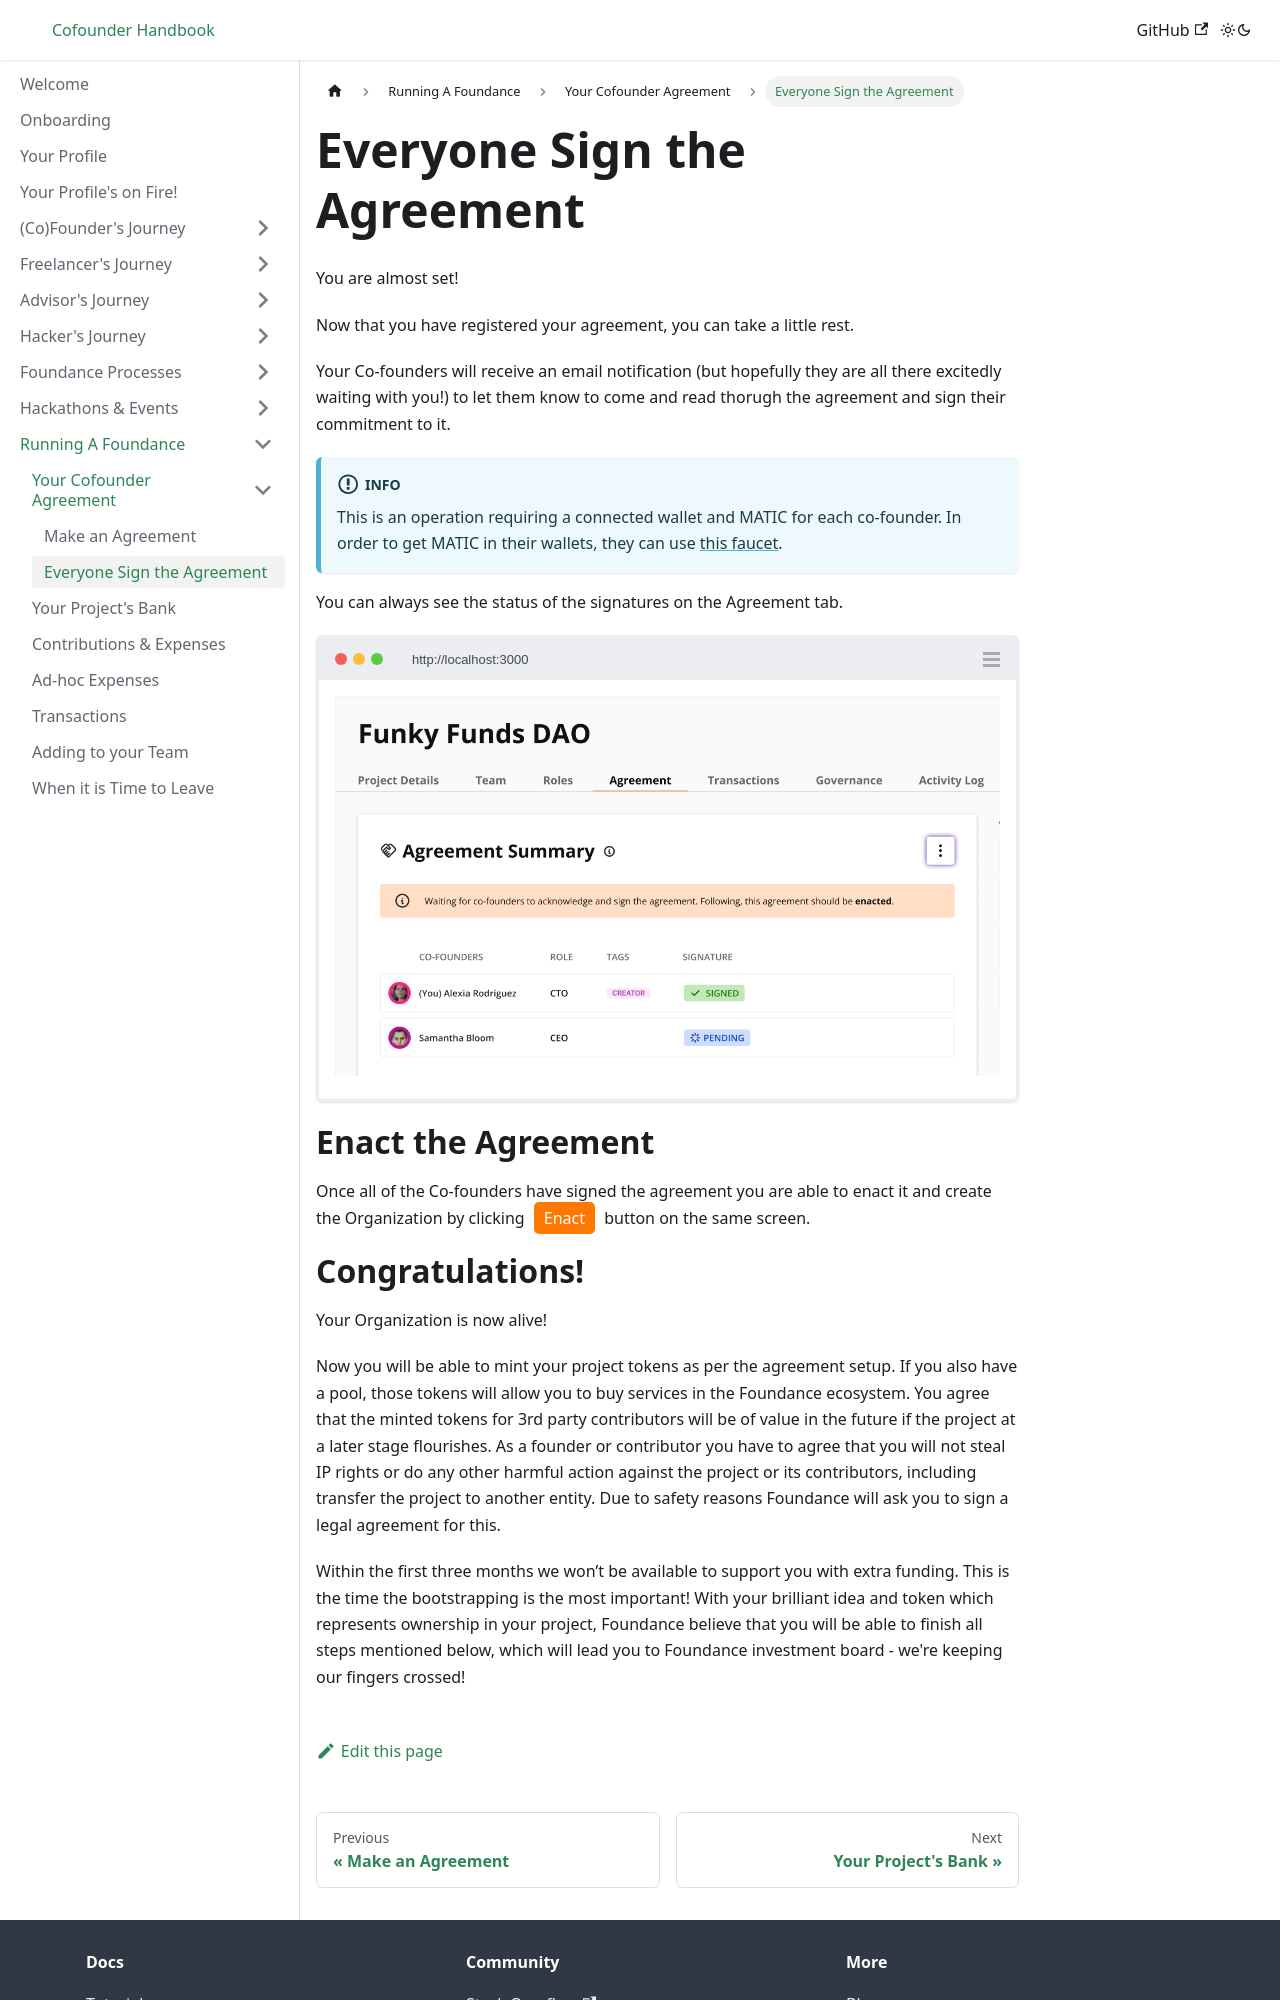

repository: foundance/foundance-docs · page: running-a-foundance/creating-an-agreement/congratulations/index.html · generator: docusaurus

---
sidebar_position: 2
---

import BrowserWindow from '../../src/components/BrowserWindow';
import Highlight from '../../src/components/Highlight';

# Everyone Sign the Agreement

You are almost set!

Now that you have registered your agreement, you can take a little rest. 

Your Co-founders will receive an email notification (but hopefully they are all there excitedly waiting with you!) to let them know to come and read thorugh the agreement and sign their commitment to it.

:::info
 This is an operation requiring a connected wallet and MATIC for each co-founder. In order to get MATIC in their wallets, they can use [this faucet](https://www.alchemy.com/faucets/polygon-mumbai).
:::

You can always see the status of the signatures on the Agreement tab. 

<BrowserWindow>

![Agreement](/img/5-agreement-status.png "Agreement")
</BrowserWindow>

# Enact the Agreement

Once all of the Co-founders have signed the agreement you are able to enact it and create the Organization by clicking <Highlight>Enact</Highlight> button on the same screen.
